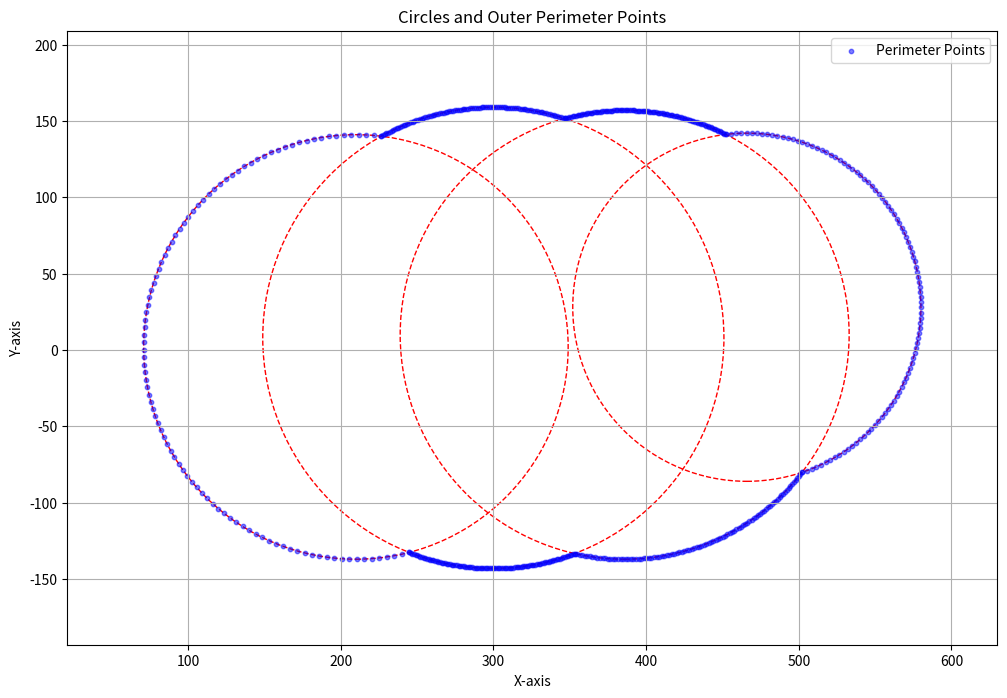

The script that saved this image:
import numpy as np
import numpy as np
import matplotlib.pyplot as plt
from itertools import combinations

def circle_intersections(circle1, circle2):
    x1, y1, r1 = circle1
    x2, y2, r2 = circle2
    d = np.sqrt((x2 - x1)**2 + (y2 - y1)**2)
    
    if d > r1 + r2 or d < abs(r1 - r2):
        return []  # No intersections
    
    a = (r1**2 - r2**2 + d**2) / (2*d)
    h = np.sqrt(max(0, r1**2 - a**2))  # Use max to avoid negative values due to float precision
    
    x3 = x1 + a * (x2 - x1) / d
    y3 = y1 + a * (y2 - y1) / d
    
    x4 = x3 + h * (y2 - y1) / d
    y4 = y3 - h * (x2 - x1) / d
    
    x5 = x3 - h * (y2 - y1) / d
    y5 = y3 + h * (x2 - x1) / d
    
    return [(x4, y4), (x5, y5)]

def is_point_inside_circle(point, circle):
    return np.linalg.norm(np.array(point) - np.array(circle[:2])) < circle[2]

def angle_between_points(center, p1, p2):
    v1 = np.array(p1) - np.array(center)
    v2 = np.array(p2) - np.array(center)
    angle = np.arctan2(np.cross(v1, v2), np.dot(v1, v2))
    return angle if angle >= 0 else angle + 2*np.pi

def is_arc_on_perimeter(circle, start, end, other_circles):
    center = circle[:2]
    radius = circle[2]
    start_angle = np.arctan2(start[1] - center[1], start[0] - center[0])
    end_angle = np.arctan2(end[1] - center[1], end[0] - center[0])
    
    if end_angle < start_angle:
        end_angle += 2 * np.pi
    
    mid_angle = (start_angle + end_angle) / 2
    mid_point = (center[0] + radius * np.cos(mid_angle), center[1] + radius * np.sin(mid_angle))
    
    return not any(is_point_inside_circle(mid_point, other) for other in other_circles)

def find_outer_perimeter(circles):
    all_intersections = []
    for i, c1 in enumerate(circles):
        circle_intersects = []
        for j, c2 in enumerate(circles):
            if i != j:
                intersects = circle_intersections(c1, c2)
                circle_intersects.extend([(p, j) for p in intersects])
        all_intersections.append((c1, circle_intersects))

    outer_arcs = []
    for circle, intersections in all_intersections:
        center = circle[:2]
        radius = circle[2]
        points = [p for p, _ in intersections]
        
        if len(points) >= 2:
            sorted_points = sorted(points, key=lambda p: np.arctan2(p[1] - center[1], p[0] - center[0]))
            for i in range(len(sorted_points)):
                p1, p2 = sorted_points[i], sorted_points[(i+1) % len(sorted_points)]
                if is_arc_on_perimeter(circle, p1, p2, [c for c in circles if not np.array_equal(c, circle)]):
                    angle = angle_between_points(center, p1, p2)
                    outer_arcs.append((circle, p1, p2, angle))
        elif len(points) == 1:
            # Handle the case where a circle is tangent to the perimeter
            p = points[0]
            other_circles = [c for c in circles if not np.array_equal(c, circle)]
            if not any(is_point_inside_circle(p, other) for other in other_circles):
                angle = 2 * np.pi
                outer_arcs.append((circle, p, p, angle))

    return outer_arcs

def generate_perimeter_points(outer_arcs, num_points_per_arc=100):
    perimeter_points = []
    for arc in outer_arcs:
        circle, start, end, angle = arc
        center = circle[:2]
        radius = circle[2]
        start_angle = np.arctan2(start[1] - center[1], start[0] - center[0])
        end_angle = start_angle + angle
        
        if start == end:  # Full circle case
            angles = np.linspace(0, 2*np.pi, num_points_per_arc, endpoint=False)
        else:
            angles = np.linspace(start_angle, end_angle, num_points_per_arc)
        
        arc_points = [(center[0] + radius * np.cos(a), center[1] + radius * np.sin(a)) for a in angles]
        perimeter_points.extend(arc_points)
    
    return perimeter_points

def plot_circles_and_perimeter(circles, perimeter_points):
    fig, ax = plt.subplots(figsize=(12, 12))
    
    # Plot original circles
    for circle in circles:
        c = plt.Circle((circle[0], circle[1]), circle[2], fill=False, color='r', linestyle='--')
        ax.add_artist(c)
    
    # Plot perimeter points
    perimeter_x, perimeter_y = zip(*perimeter_points)
    ax.scatter(perimeter_x, perimeter_y, color='blue', s=10, alpha=0.5, label='Perimeter Points')
    
    # Set limits and aspect
    all_coords = np.vstack((circles[:, :2], circles[:, :2] + circles[:, 2][:, np.newaxis], circles[:, :2] - circles[:, 2][:, np.newaxis]))
    ax.set_xlim(all_coords[:, 0].min() - 50, all_coords[:, 0].max() + 50)
    ax.set_ylim(all_coords[:, 1].min() - 50, all_coords[:, 1].max() + 50)
    ax.set_aspect('equal', adjustable='box')
    
    plt.title("Circles and Outer Perimeter Points")
    plt.xlabel("X-axis")
    plt.ylabel("Y-axis")
    plt.legend()
    plt.grid(True)
    plt.show()

# Your input data
circles = np.array([
    [300, 8, 151],
    [210, 2, 139],
    [466, 28, 114],
    [386, 10, 147]
])

# Find outer perimeter
outer_arcs = find_outer_perimeter(circles)

# Generate perimeter points
perimeter_points = generate_perimeter_points(outer_arcs)

# Output the number of perimeter points
print(f"Total number of perimeter points: {len(perimeter_points)}")

# Plot the circles and perimeter points
plot_circles_and_perimeter(circles, perimeter_points)